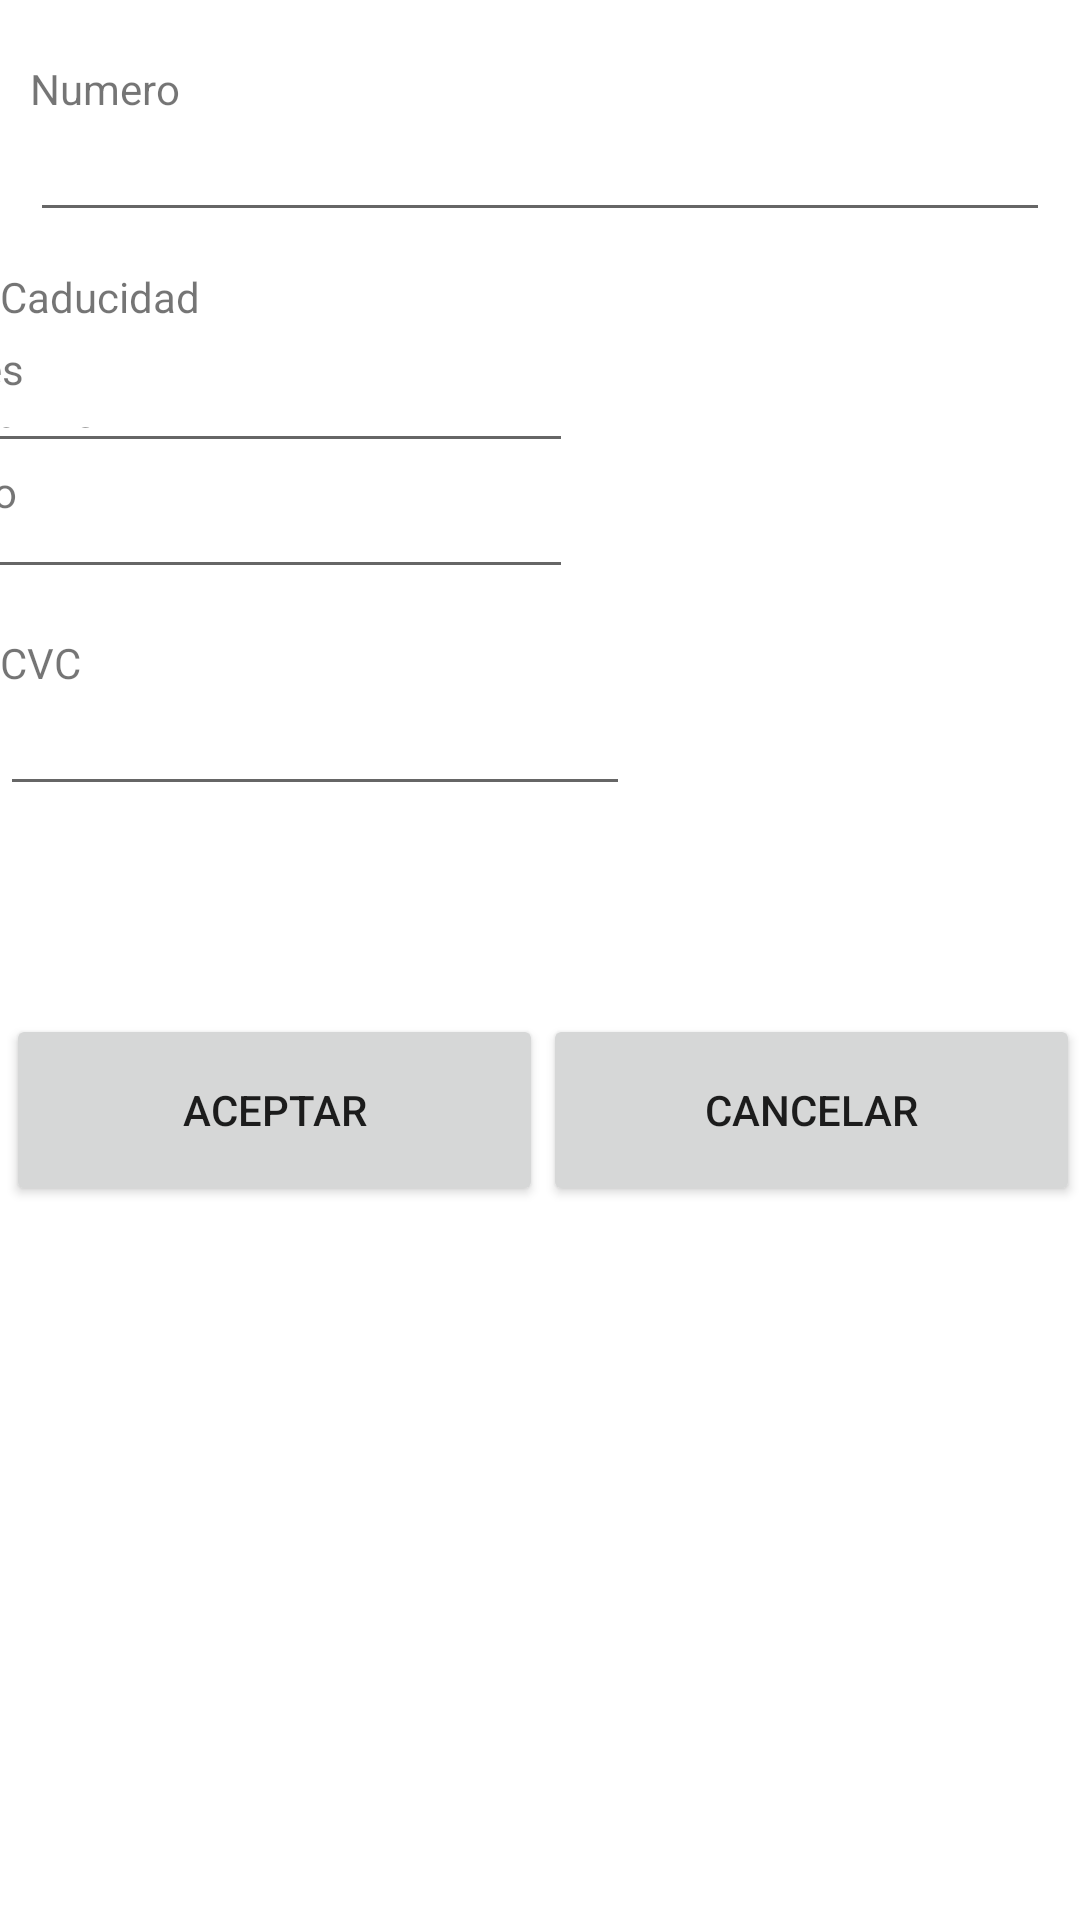

This screen was rendered from an Android layout file. Write that file and the resources it references.
<!-- AndroidManifest.xml: application theme Theme.Actvidad4_Repaso -->
<!-- res/layout/activity_tarjeta.xml -->
<?xml version="1.0" encoding="utf-8"?>
<androidx.constraintlayout.widget.ConstraintLayout xmlns:android="http://schemas.android.com/apk/res/android"
    xmlns:app="http://schemas.android.com/apk/res-auto"
    xmlns:tools="http://schemas.android.com/tools"
    android:layout_width="match_parent"
    android:layout_height="match_parent"
    tools:context=".TarjetaActivity">

    <EditText
        android:id="@+id/editTextNumero"
        android:layout_width="match_parent"
        android:layout_height="wrap_content"
        android:layout_marginLeft="10dp"
        android:layout_marginTop="16dp"
        android:layout_marginRight="10dp"
        android:ems="10"
        android:inputType="textPersonName"
        app:layout_constraintEnd_toEndOf="parent"
        app:layout_constraintHorizontal_bias="0.473"
        app:layout_constraintStart_toStartOf="parent"
        app:layout_constraintTop_toTopOf="@+id/textView2" />

    <TextView
        android:id="@+id/textView2"
        android:layout_width="match_parent"
        android:layout_height="wrap_content"
        android:layout_marginLeft="10dp"
        android:layout_marginTop="20dp"
        android:layout_marginRight="10dp"
        android:text="Numero"
        app:layout_constraintEnd_toEndOf="parent"
        app:layout_constraintStart_toStartOf="parent"
        app:layout_constraintTop_toTopOf="parent" />

    <TextView
        android:id="@+id/textView3"
        android:layout_width="match_parent"
        android:layout_height="wrap_content"
        android:layout_marginTop="12dp"
        android:text="Caducidad"
        app:layout_constraintTop_toBottomOf="@+id/editTextNumero"
        tools:layout_editor_absoluteX="16dp" />

    <LinearLayout
        android:id="@+id/linearLayout"
        android:layout_width="399dp"
        android:layout_height="90dp"
        android:layout_marginLeft="10dp"
        android:layout_marginTop="24dp"
        android:layout_marginRight="10dp"
        android:orientation="vertical"
        app:layout_constraintEnd_toEndOf="parent"
        app:layout_constraintStart_toStartOf="parent"
        app:layout_constraintTop_toTopOf="@+id/textView3">

        <TextView
            android:id="@+id/textView4"
            android:layout_width="111dp"
            android:layout_height="wrap_content"
            android:text="Mes" />

        <EditText
            android:id="@+id/editTextMes"
            android:layout_width="wrap_content"
            android:layout_height="22dp"
            android:ems="10"
            android:inputType="number"
            android:text="Name" />

        <TextView
            android:id="@+id/textView5"
            android:layout_width="110dp"
            android:layout_height="wrap_content"
            android:text="Año" />

        <EditText
            android:id="@+id/editTextAño"
            android:layout_width="wrap_content"
            android:layout_height="23dp"
            android:ems="10"
            android:inputType="number" />

    </LinearLayout>

    <TextView
        android:id="@+id/textView6"
        android:layout_width="match_parent"
        android:layout_height="wrap_content"
        android:layout_marginTop="8dp"
        android:text="CVC"
        app:layout_constraintTop_toBottomOf="@+id/linearLayout"
        tools:layout_editor_absoluteX="0dp" />

    <EditText
        android:id="@+id/editTextCVC"
        android:layout_width="wrap_content"
        android:layout_height="wrap_content"
        android:layout_marginTop="16dp"
        android:ems="10"
        android:inputType="number"
        app:layout_constraintEnd_toEndOf="parent"
        app:layout_constraintHorizontal_bias="0.0"
        app:layout_constraintStart_toStartOf="parent"
        app:layout_constraintTop_toTopOf="@+id/textView6" />

    <LinearLayout
        android:layout_width="match_parent"
        android:layout_height="64dp"
        android:layout_marginStart="2dp"
        android:orientation="horizontal"
        app:layout_constraintBottom_toBottomOf="parent"
        app:layout_constraintEnd_toEndOf="parent"
        app:layout_constraintHorizontal_bias="0.0"
        app:layout_constraintStart_toStartOf="parent"
        app:layout_constraintTop_toTopOf="parent"
        app:layout_constraintVertical_bias="0.587">

        <Button
            android:id="@+id/buttonAceptar"
            android:layout_width="10dp"
            android:layout_height="match_parent"
            android:layout_weight="1"
            android:text="Aceptar" />

        <Button
            android:id="@+id/buttonCancelar"
            android:layout_width="10dp"
            android:layout_height="match_parent"
            android:layout_weight="1"
            android:text="Cancelar" />
    </LinearLayout>

</androidx.constraintlayout.widget.ConstraintLayout>
<!-- resources referenced by this layout -->
<resources>
  <style name="Theme.Actvidad4_Repaso" parent="Theme.MaterialComponents.DayNight.DarkActionBar">
          
          <item name="colorPrimary">@color/purple_500</item>
          <item name="colorPrimaryVariant">@color/purple_700</item>
          <item name="colorOnPrimary">@color/white</item>
          
          <item name="colorSecondary">@color/teal_200</item>
          <item name="colorSecondaryVariant">@color/teal_700</item>
          <item name="colorOnSecondary">@color/black</item>
          
          <item name="android:statusBarColor" tools:targetApi="l">?attr/colorPrimaryVariant</item>
          
      </style>
  <!-- not gathered from this repository: default colours our renderer supplied (Android Studio template values) -->
  <color name="purple_500">#FF6200EE</color>
  <color name="purple_700">#FF3700B3</color>
  <color name="teal_200">#FF03DAC5</color>
  <color name="teal_700">#FF018786</color>
  <color name="black">#FF000000</color>
  <color name="white">#FFFFFFFF</color>
</resources>
